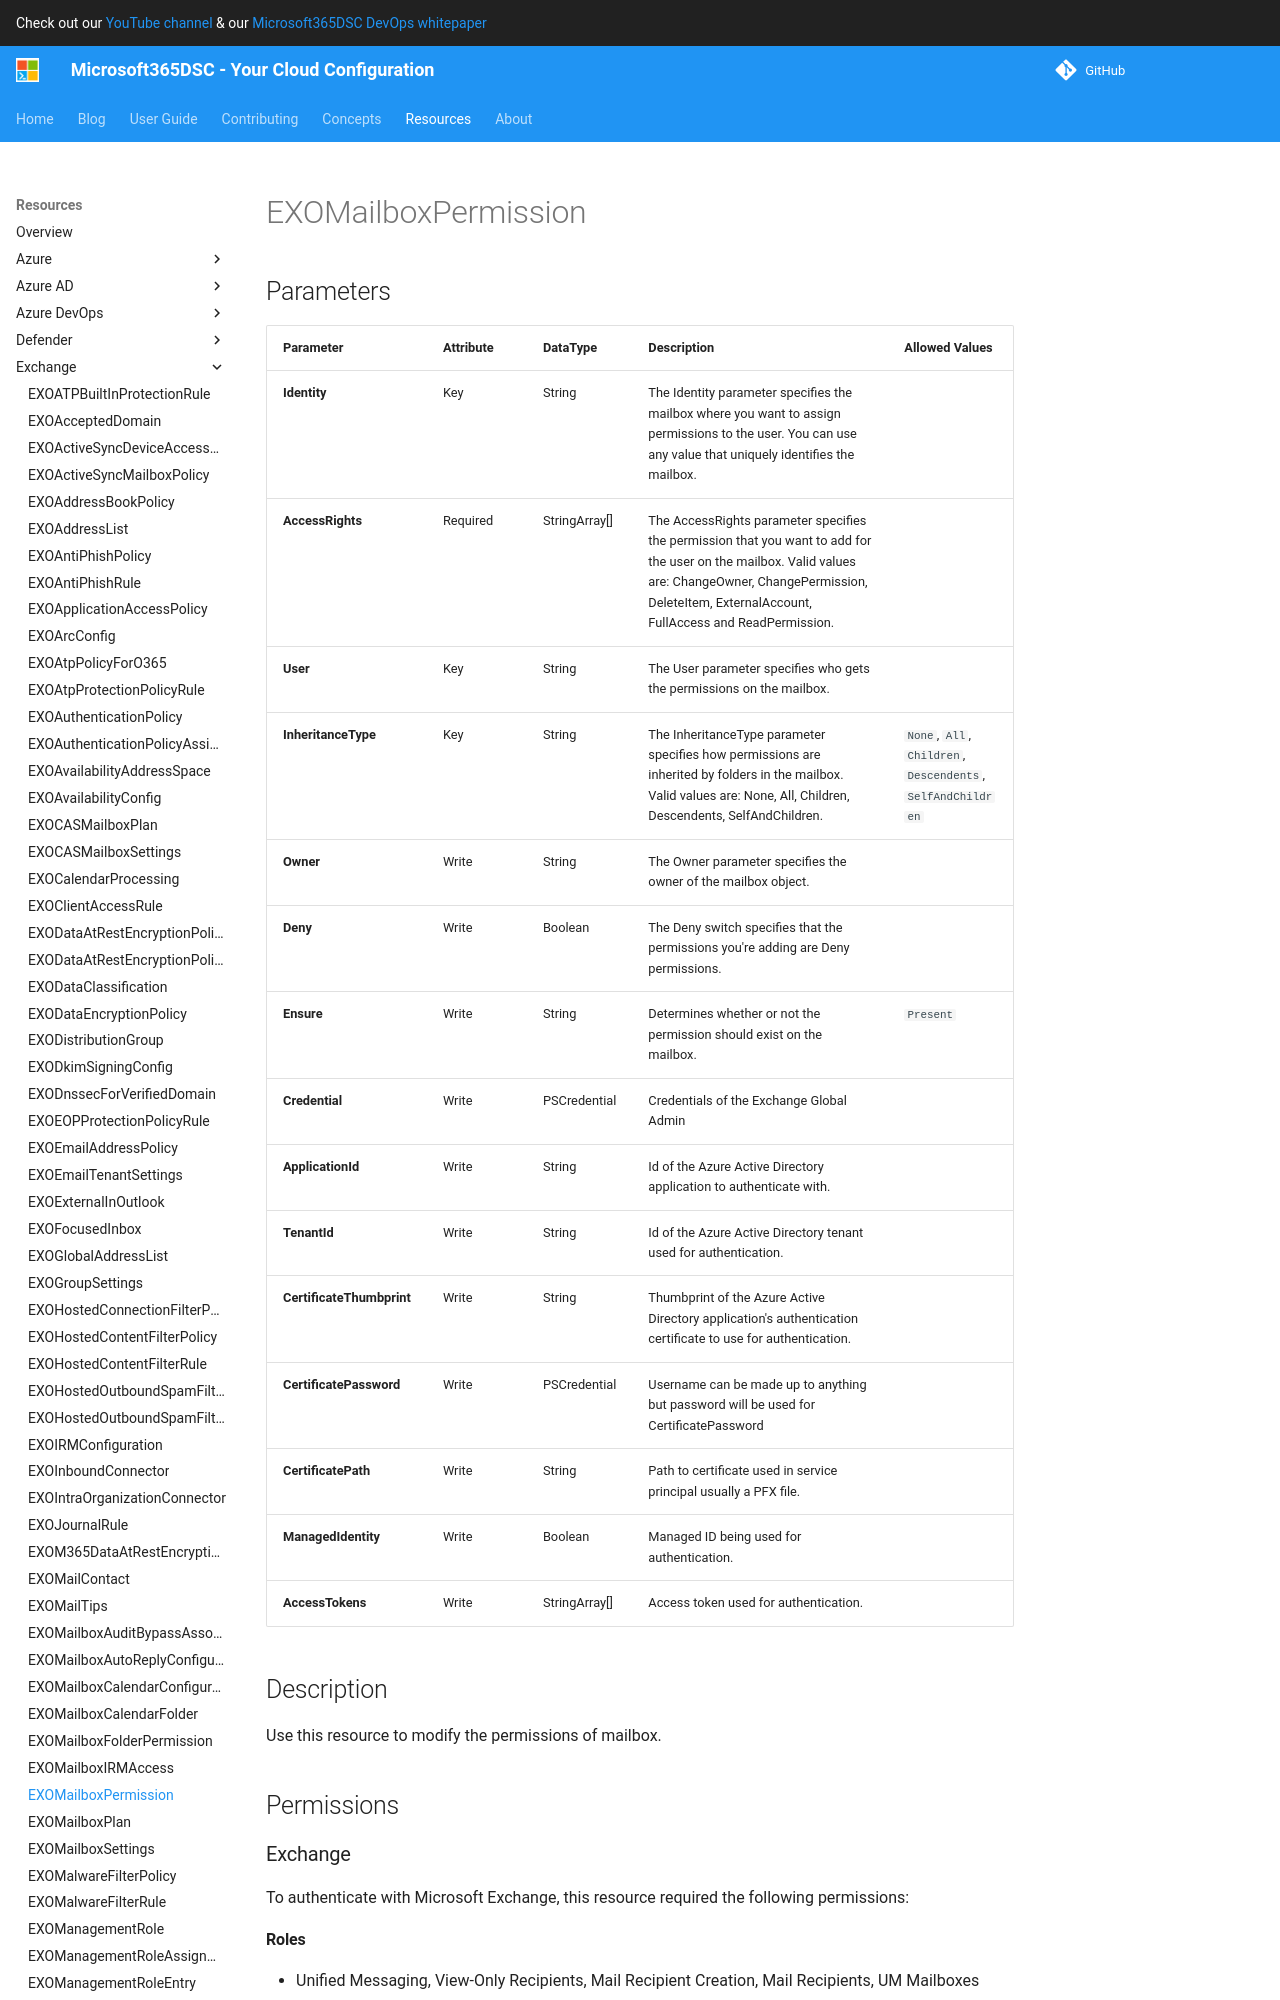

repository: microsoft/Microsoft365DSC · page: resources/exchange/EXOMailboxPermission/index.html · generator: mkdocs

# EXOMailboxPermission

## Parameters

| Parameter | Attribute | DataType | Description | Allowed Values |
| --- | --- | --- | --- | --- |
| **Identity** | Key | String | The Identity parameter specifies the mailbox where you want to assign permissions to the user. You can use any value that uniquely identifies the mailbox. | |
| **AccessRights** | Required | StringArray[] | The AccessRights parameter specifies the permission that you want to add for the user on the mailbox. Valid values are: ChangeOwner, ChangePermission, DeleteItem, ExternalAccount, FullAccess and ReadPermission. | |
| **User** | Key | String | The User parameter specifies who gets the permissions on the mailbox. | |
| **InheritanceType** | Key | String | The InheritanceType parameter specifies how permissions are inherited by folders in the mailbox. Valid values are: None, All, Children, Descendents, SelfAndChildren. | `None`, `All`, `Children`, `Descendents`, `SelfAndChildren` |
| **Owner** | Write | String | The Owner parameter specifies the owner of the mailbox object. | |
| **Deny** | Write | Boolean | The Deny switch specifies that the permissions you're adding are Deny permissions. | |
| **Ensure** | Write | String | Determines wheter or not the permission should exist on the mailbox. | `Present` |
| **Credential** | Write | PSCredential | Credentials of the Exchange Global Admin | |
| **ApplicationId** | Write | String | Id of the Azure Active Directory application to authenticate with. | |
| **TenantId** | Write | String | Id of the Azure Active Directory tenant used for authentication. | |
| **CertificateThumbprint** | Write | String | Thumbprint of the Azure Active Directory application's authentication certificate to use for authentication. | |
| **CertificatePassword** | Write | PSCredential | Username can be made up to anything but password will be used for CertificatePassword | |
| **CertificatePath** | Write | String | Path to certificate used in service principal usually a PFX file. | |
| **ManagedIdentity** | Write | Boolean |
